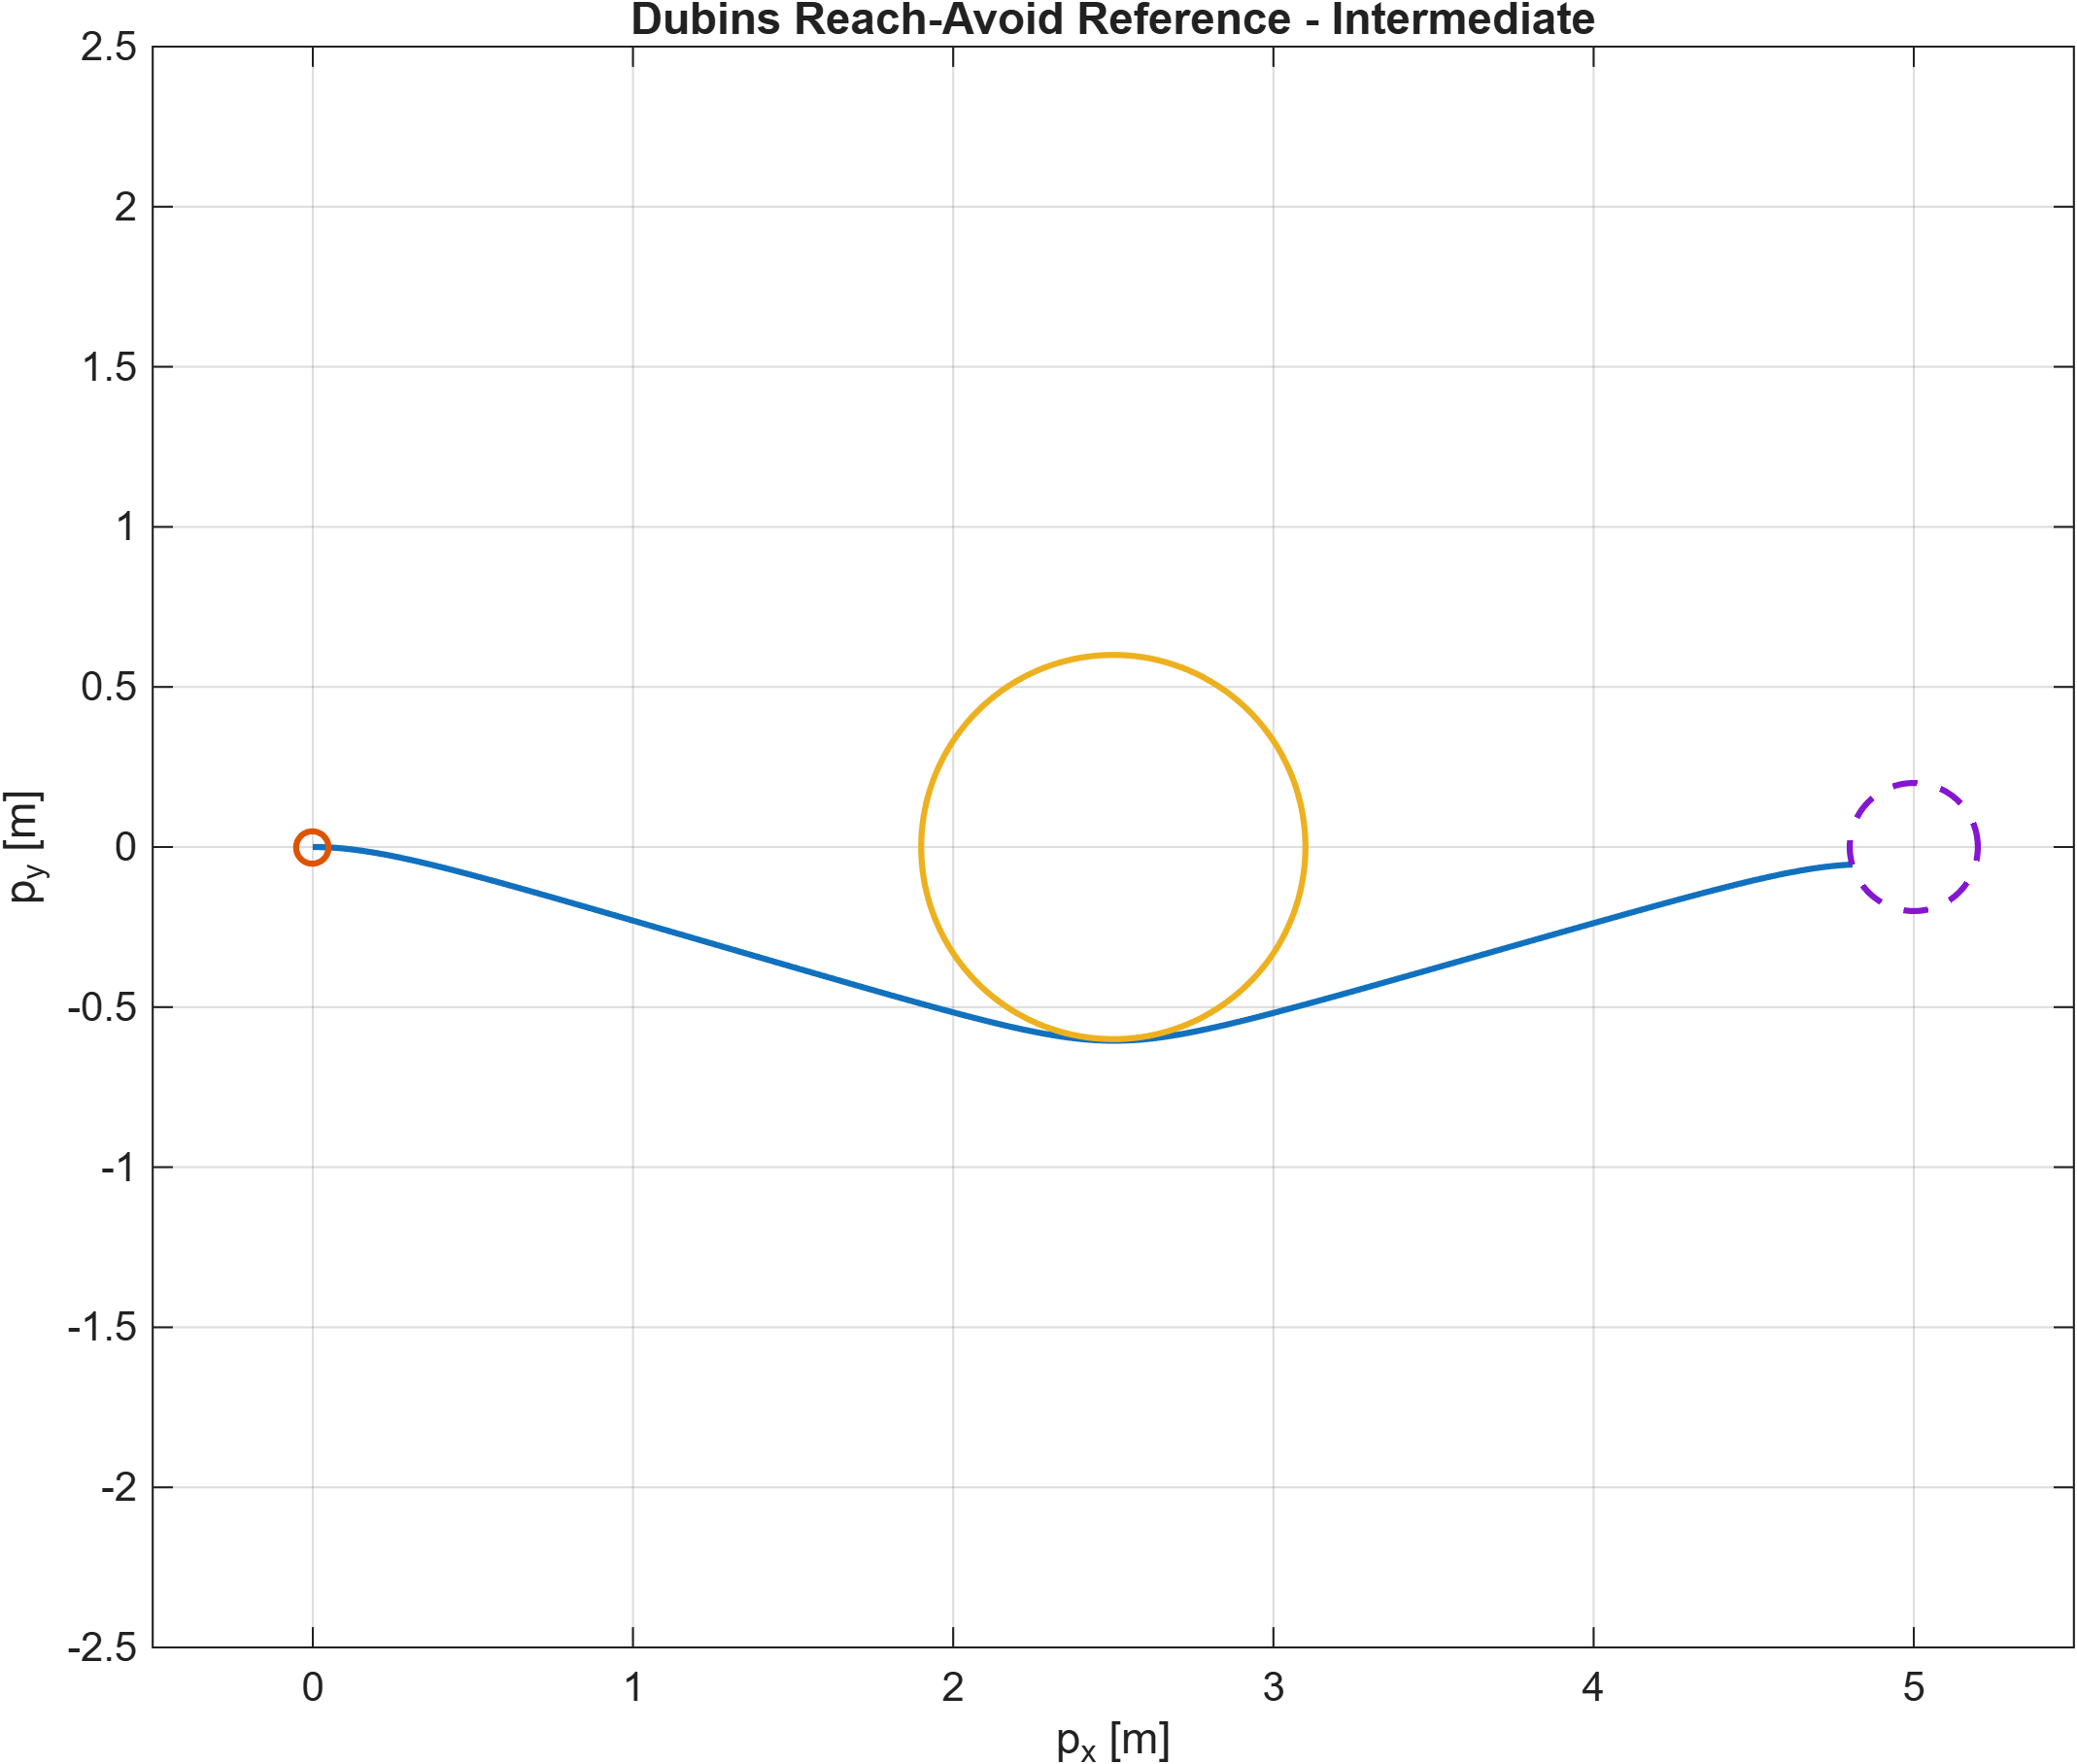

Values plotted in this chart, from the file beside it:
time_s, px_m, py_m, psi_rad, turn_rate_radps, target_distance_m, heading_error_rad, obstacle_clearance_m, inside_target
0, 0, 0, 0, -1, 5, 0, 1.9, 0
0.0009999, 0.0009999, -4.99877021755481e-07, -0.0009999, -1, 4.999, 0.0009999, 1.899, 0
0.002, 0.002, -1.99950758726785e-06, -0.002, -1, 4.998, 0.002, 1.898, 0
0.003, 0.003, -4.49889019727539e-06, -0.003, -1, 4.997, 0.003, 1.897, 0
0.004, 0.003999, -7.99802235301023e-06, -0.004, -1, 4.996, 0.004, 1.896, 0
0.004999, 0.004999, -1.24969005562008e-05, -0.004999, -1, 4.995, 0.004999, 1.895, 0
0.005999, 0.005999, -1.79955203090756e-05, -0.005999, -1, 4.994, 0.005999, 1.894, 0
0.006999, 0.006999, -2.44938761143671e-05, -0.006999, -1, 4.993, 0.006999, 1.893, 0
0.007999, 0.007999, -3.19919614753178e-05, -0.007999, -1, 4.992, 0.007999, 1.892, 0
0.008999, 0.008999, -4.04897688956867e-05, -0.008999, -1, 4.991, 0.008999, 1.891, 0
0.009999, 0.009999, -4.99872898797563e-05, -0.009999, -1, 4.99, 0.009999, 1.89, 0
0.011, 0.011, -6.04845149323418e-05, -0.011, -1, 4.989, 0.011, 1.889, 0
0.012, 0.012, -7.19814335587998e-05, -0.012, -1, 4.988, 0.012, 1.888, 0
0.013, 0.013, -8.44780342650395e-05, -0.013, -1, 4.987, 0.013, 1.887, 0
0.014, 0.014, -9.79743045575338e-05, -0.014, -1, 4.986, 0.014, 1.886, 0
0.015, 0.015, -0.0001125, -0.015, -1, 4.985, 0.015, 1.885, 0
0.016, 0.016, -0.000128, -0.016, -1, 4.984, 0.016, 1.884, 0
0.017, 0.017, -0.0001445, -0.017, -1, 4.983, 0.017, 1.883, 0
0.018, 0.018, -0.000162, -0.018, -1, 4.982, 0.018, 1.882, 0
0.019, 0.019, -0.0001805, -0.019, -1, 4.981, 0.019, 1.881, 0
0.02, 0.02, -0.0001999, -0.02, -1, 4.98, 0.02, 1.88, 0
0.021, 0.021, -0.0002204, -0.021, -1, 4.979, 0.021, 1.879, 0
0.022, 0.022, -0.0002419, -0.022, -1, 4.978, 0.022, 1.878, 0
0.023, 0.023, -0.0002644, -0.023, -1, 4.977, 0.023, 1.877, 0
0.024, 0.02399, -0.0002879, -0.024, -1, 4.976, 0.024, 1.876, 0
0.025, 0.02499, -0.0003124, -0.025, -1, 4.975, 0.025, 1.875, 0
0.026, 0.02599, -0.0003379, -0.026, -1, 4.974, 0.026, 1.874, 0
0.027, 0.02699, -0.0003644, -0.027, -1, 4.973, 0.027, 1.873, 0
0.028, 0.02799, -0.0003919, -0.028, -1, 4.972, 0.028, 1.872, 0
0.029, 0.02899, -0.0004204, -0.029, -1, 4.971, 0.029, 1.871, 0
0.03, 0.02999, -0.0004499, -0.03, -1, 4.97, 0.03, 1.87, 0
0.031, 0.03099, -0.0004803, -0.031, -1, 4.969, 0.031, 1.869, 0
0.032, 0.03199, -0.0005118, -0.032, -1, 4.968, 0.032, 1.868, 0
0.033, 0.03299, -0.0005443, -0.033, -1, 4.967, 0.033, 1.867, 0
0.034, 0.03399, -0.0005778, -0.034, -1, 4.966, 0.034, 1.866, 0
0.035, 0.03499, -0.0006123, -0.035, -1, 4.965, 0.035, 1.865, 0
0.036, 0.03599, -0.0006478, -0.036, -1, 4.964, 0.036, 1.864, 0
0.037, 0.03699, -0.0006843, -0.037, -1, 4.963, 0.037, 1.863, 0
0.038, 0.03799, -0.0007217, -0.038, -1, 4.962, 0.038, 1.862, 0
0.039, 0.03899, -0.0007602, -0.039, -1, 4.961, 0.039, 1.861, 0
0.04, 0.03998, -0.0007997, -0.04, -1, 4.96, 0.04, 1.86, 0
0.04099, 0.04098, -0.0008402, -0.04099, -1, 4.959, 0.04099, 1.859, 0
0.04199, 0.04198, -0.0008817, -0.04199, -1, 4.958, 0.04199, 1.858, 0
0.04299, 0.04298, -0.0009241, -0.04299, -1, 4.957, 0.04299, 1.857, 0
0.04399, 0.04398, -0.0009676, -0.04399, -1, 4.956, 0.04399, 1.856, 0
0.04499, 0.04498, -0.001012, -0.04499, -1, 4.955, 0.04499, 1.855, 0
0.04599, 0.04598, -0.001058, -0.04599, -1, 4.954, 0.04599, 1.854, 0
0.04699, 0.04698, -0.001104, -0.04699, -1, 4.953, 0.04699, 1.853, 0
0.04799, 0.04798, -0.001151, -0.04799, -1, 4.952, 0.04799, 1.852, 0
0.04899, 0.04897, -0.0012, -0.04899, -1, 4.951, 0.04899, 1.851, 0
0.04999, 0.04997, -0.001249, -0.04999, -1, 4.95, 0.04999, 1.85, 0
0.05099, 0.05097, -0.0013, -0.05099, -1, 4.949, 0.05099, 1.849, 0
0.05199, 0.05197, -0.001351, -0.05199, -1, 4.948, 0.05199, 1.848, 0
0.05299, 0.05297, -0.001404, -0.05299, -1, 4.947, 0.05299, 1.847, 0
0.05399, 0.05397, -0.001457, -0.05399, -1, 4.946, 0.05399, 1.846, 0
0.05499, 0.05497, -0.001512, -0.05499, -1, 4.945, 0.05499, 1.845, 0
0.05599, 0.05596, -0.001567, -0.05599, -1, 4.944, 0.05599, 1.844, 0
0.05699, 0.05696, -0.001624, -0.05699, -1, 4.943, 0.05699, 1.843, 0
0.05799, 0.05796, -0.001681, -0.05799, -1, 4.942, 0.05799, 1.842, 0
0.05899, 0.05896, -0.00174, -0.05899, -1, 4.941, 0.05899, 1.841, 0
... 4,898 more rows
